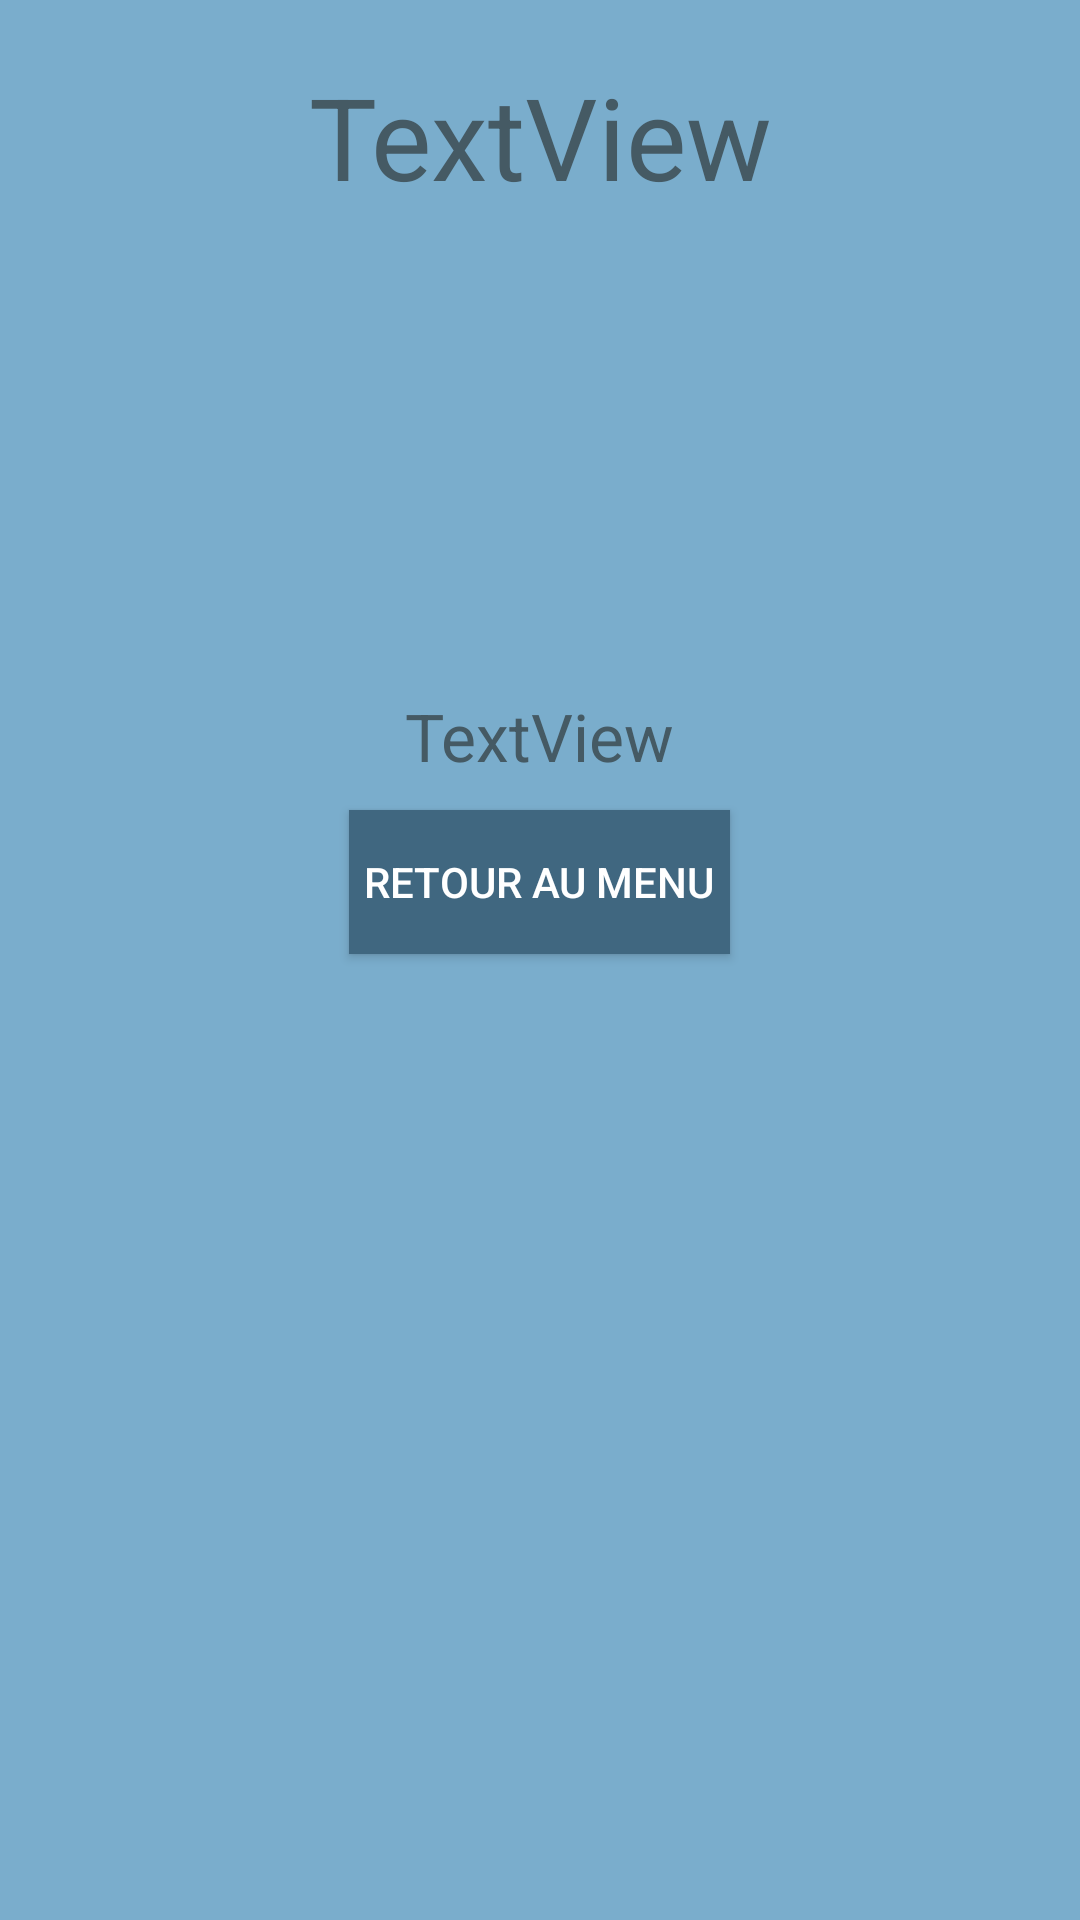

Layout XML and referenced resources for this Android screen:
<!-- AndroidManifest.xml: application theme AppTheme -->
<!-- res/layout/popup_result.xml -->
<?xml version="1.0" encoding="utf-8"?>
<androidx.constraintlayout.widget.ConstraintLayout
    xmlns:android="http://schemas.android.com/apk/res/android"
    xmlns:app="http://schemas.android.com/apk/res-auto"
    xmlns:tools="http://schemas.android.com/tools"
    android:layout_width="350dp"
    android:layout_height="350dp"
    android:orientation="vertical"
    android:background="@color/blueWater"
    android:padding="5dp"
    android:layout_gravity="center"
    >

    <LinearLayout
        android:layout_width="match_parent"
        android:layout_height="match_parent"
        android:orientation="vertical">

        <TextView
            android:id="@+id/tvResult"
            android:layout_width="wrap_content"
            android:layout_height="wrap_content"
            android:layout_gravity="center_horizontal"
            android:layout_marginTop="15dp"
            android:layout_marginBottom="5dp"
            android:gravity="center"
            android:text="TextView"
            android:textColor="@color/grayBomb"
            android:textSize="38sp" />

        <ImageView
            android:id="@+id/ivResult"
            android:layout_width="150dp"
            android:layout_height="150dp"
            android:layout_gravity="center"
           />

        <TextView
            android:id="@+id/tvScore"
            android:layout_width="wrap_content"
            android:layout_height="wrap_content"
            android:layout_gravity="center_horizontal"
            android:layout_margin="5dp"
            android:gravity="center"
            android:text="TextView"
            android:textColor="@color/grayBomb"
            android:textSize="22sp" />

        <Button
            android:id="@+id/btnResultBackMenu"
            android:layout_width="wrap_content"
            android:layout_height="wrap_content"
            android:layout_gravity="center_horizontal"
            android:layout_margin="5dp"
            android:background="@color/blueDeepWater"
            android:padding="5dp"
            android:text="Retour au menu"
            android:textColor="@color/white" />
    </LinearLayout>
</androidx.constraintlayout.widget.ConstraintLayout>
<!-- resources referenced by this layout -->
<resources>
  <color name="blueDeepWater">#406780</color>
  <color name="blueWater">#7AADCC</color>
  <color name="grayBomb">#455A64</color>
  <color name="white">#FFFFFF</color>
  <style name="AppTheme" parent="Theme.AppCompat.Light.DarkActionBar">
          
          <item name="colorPrimary">@color/blueWater</item>
          <item name="colorPrimaryDark">@color/blueDeepWater</item>
          <item name="colorAccent">@color/graySiver</item>
      </style>
  <color name="graySiver">#CCCCCC</color>
</resources>
